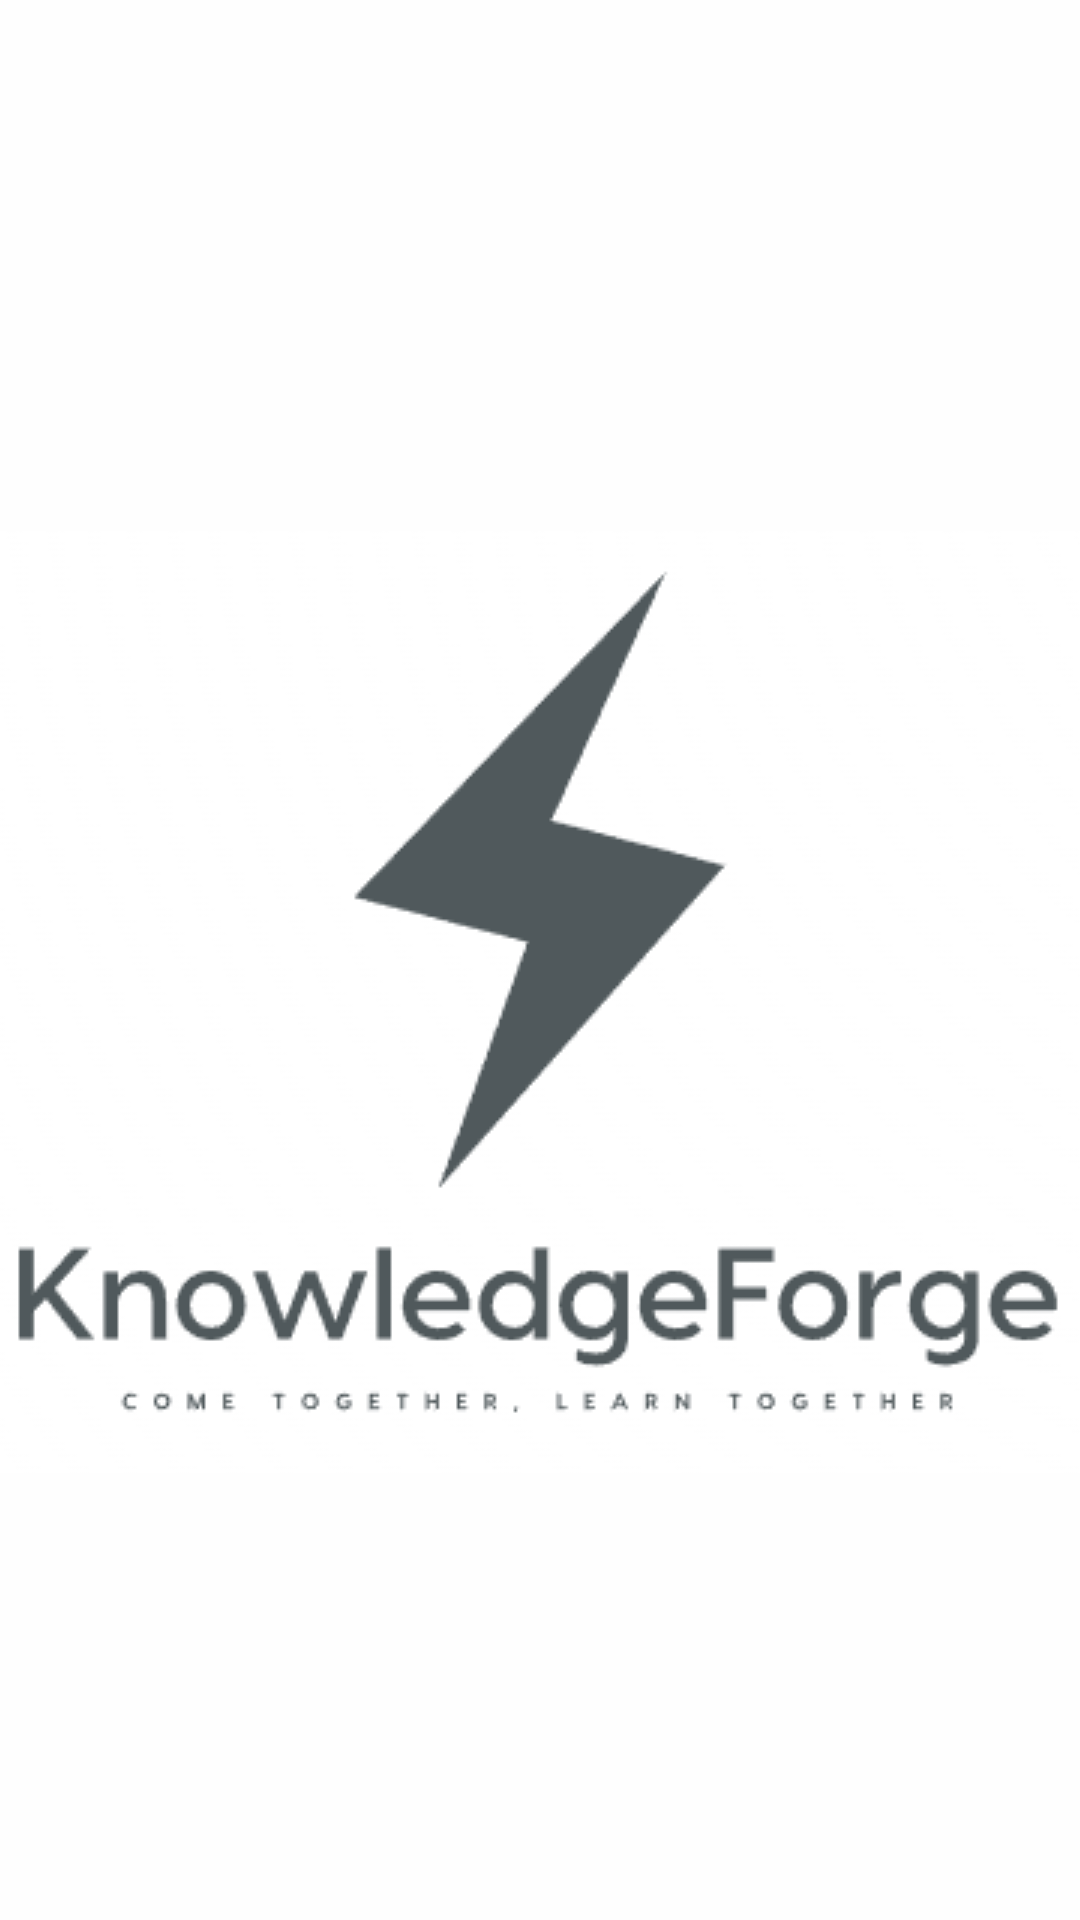

Write the Android layout XML for this screen, with the resource values it uses.
<!-- AndroidManifest.xml: application theme Theme.MindMelders -->
<!-- res/layout/activity_main.xml -->
<?xml version="1.0" encoding="utf-8"?>
<androidx.constraintlayout.widget.ConstraintLayout xmlns:android="http://schemas.android.com/apk/res/android"
    xmlns:app="http://schemas.android.com/apk/res-auto"
    xmlns:tools="http://schemas.android.com/tools"
    android:layout_width="match_parent"
    android:layout_height="match_parent"
    android:background="#FEFEFE"
    tools:context=".MainActivity">

    <ImageButton
        android:id="@+id/btn_lg"
        android:layout_width="412dp"
        android:layout_height="314dp"
        android:layout_marginStart="23dp"
        android:layout_marginTop="177dp"
        android:layout_marginEnd="23dp"
        android:layout_marginBottom="237dp"
        android:backgroundTint="#00FFFFFF"
        android:contentDescription="@string/logo"
        app:layout_constraintBottom_toBottomOf="parent"
        app:layout_constraintEnd_toEndOf="parent"
        app:layout_constraintHorizontal_bias="0.51"
        app:layout_constraintStart_toStartOf="parent"
        app:layout_constraintTop_toTopOf="parent"
        app:layout_constraintVertical_bias="0.0"
        app:srcCompat="@drawable/lohg" />
</androidx.constraintlayout.widget.ConstraintLayout>
<!-- resources referenced by this layout -->
<resources>
  <!-- drawable lohg: png bitmap (drawable, 39169 bytes) -->
  <string name="logo">logo</string>
  <style name="Theme.MindMelders" parent="Theme.MaterialComponents.DayNight.DarkActionBar">
          
          <item name="colorPrimary">@color/purple_500</item>
          <item name="colorPrimaryVariant">@color/purple_700</item>
          <item name="colorOnPrimary">@color/white</item>
          
          <item name="colorSecondary">@color/teal_200</item>
          <item name="colorSecondaryVariant">@color/teal_700</item>
          <item name="colorOnSecondary">@color/black</item>
          
          <item name="android:statusBarColor">?attr/colorPrimaryVariant</item>
          
      </style>
  <!-- not gathered from this repository: default colours our renderer supplied (Android Studio template values) -->
  <color name="purple_500">#FF6200EE</color>
  <color name="purple_700">#FF3700B3</color>
  <color name="teal_200">#FF03DAC5</color>
  <color name="teal_700">#FF018786</color>
  <color name="black">#FF000000</color>
  <color name="white">#FFFFFFFF</color>
</resources>
